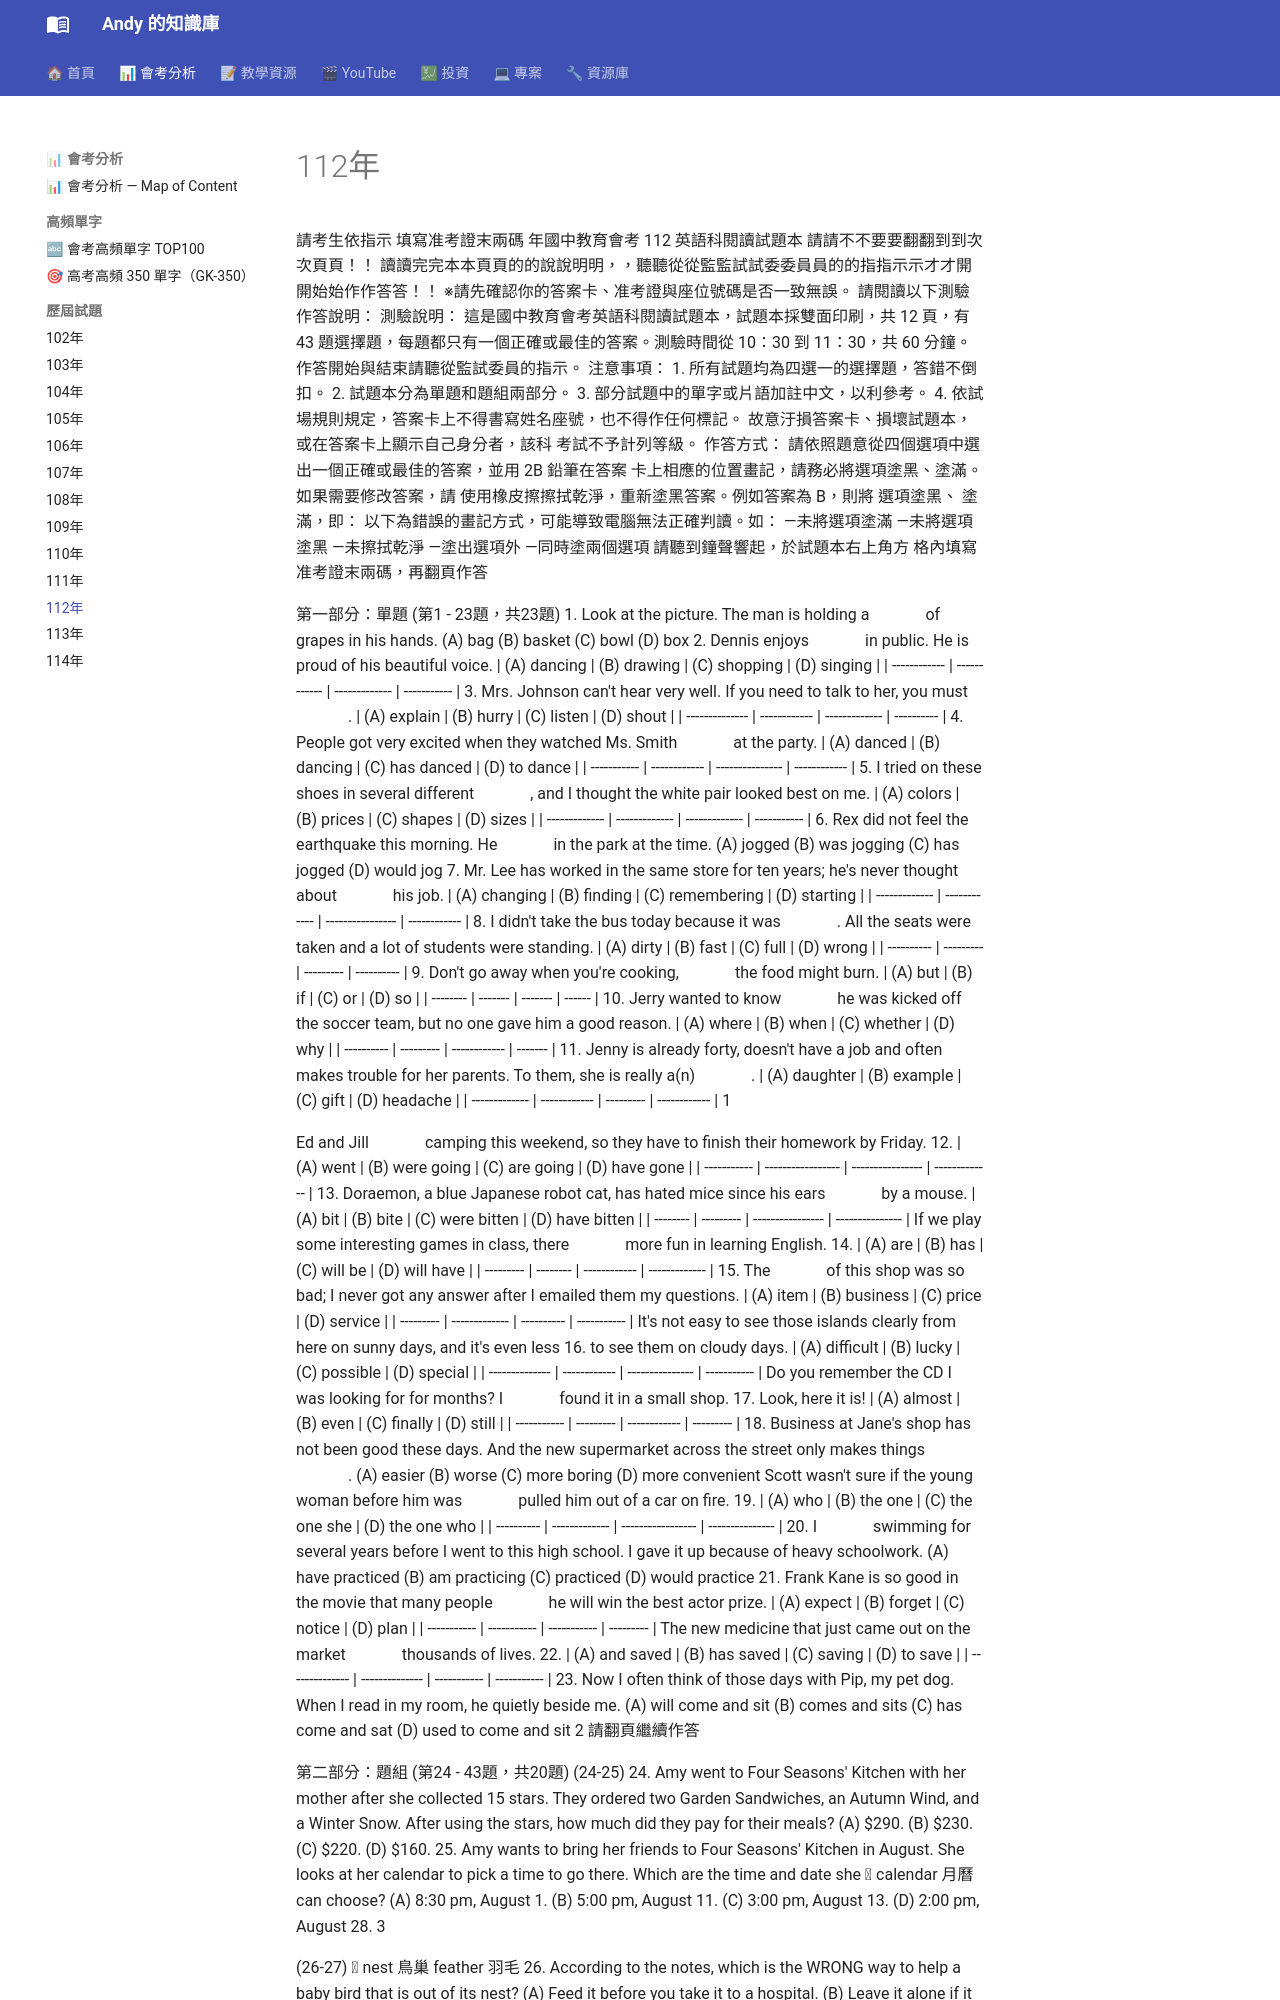

repository: andyjunyi/knowledge-base · page: 03 - 會考分析/歷屆試題/112年會考試題/index.html · generator: mkdocs

---
title: 112年國中教育會考英語科閱讀試題
year: 112
西元年: 2023
tags:
  - 會考
  - 英語
  - 閱讀
  - 112年
  - 歷屆試題
---

請考生依指示
填寫准考證末兩碼
年國中教育會考
112
英語科閱讀試題本
請請不不要要翻翻到到次次頁頁！！
讀讀完完本本頁頁的的說說明明，，聽聽從從監監試試委委員員的的指指示示才才開開始始作作答答！！
※請先確認你的答案卡、准考證與座位號碼是否一致無誤。
請閱讀以下測驗作答說明：
測驗說明：
這是國中教育會考英語科閱讀試題本，試題本採雙面印刷，共 12 頁，有
43 題選擇題，每題都只有一個正確或最佳的答案。測驗時間從 10：30 到
11：30，共 60 分鐘。作答開始與結束請聽從監試委員的指示。
注意事項：
1. 所有試題均為四選一的選擇題，答錯不倒扣。
2. 試題本分為單題和題組兩部分。
3. 部分試題中的單字或片語加註中文，以利參考。
4. 依試場規則規定，答案卡上不得書寫姓名座號，也不得作任何標記。
故意汙損答案卡、損壞試題本，或在答案卡上顯示自己身分者，該科
考試不予計列等級。
作答方式：
請依照題意從四個選項中選出一個正確或最佳的答案，並用 2B 鉛筆在答案
卡上相應的位置畫記，請務必將選項塗黑、塗滿。如果需要修改答案，請
使用橡皮擦擦拭乾淨，重新塗黑答案。例如答案為 B，則將 選項塗黑、
塗滿，即：
以下為錯誤的畫記方式，可能導致電腦無法正確判讀。如：
—未將選項塗滿
—未將選項塗黑
—未擦拭乾淨
—塗出選項外
—同時塗兩個選項
請聽到鐘聲響起，於試題本右上角方
格內填寫准考證末兩碼，再翻頁作答

第一部分：單題 (第1 - 23題，共23題)
1.  Look at the picture.  The man is holding a 　　　 of grapes in his hands.
(A) bag
(B) basket
(C) bowl
(D) box
2.  Dennis enjoys 　　　 in public.  He is proud of his beautiful voice.
| (A) dancing  | (B) drawing  | (C) shopping  | (D) singing |
| ------------ | ------------ | ------------- | ----------- |
3.  Mrs. Johnson can't hear very well.  If you need to talk to her, you must 　　　 .
| (A) explain    | (B) hurry    | (C) listen    | (D) shout  |
| -------------- | ------------ | ------------- | ---------- |
4.  People got very excited when they watched Ms. Smith 　　　 at the party.
| (A) danced  | (B) dancing  | (C) has danced  | (D) to dance |
| ----------- | ------------ | --------------- | ------------ |
5.	 I	tried	on	these	shoes	in	several	different	　　　 , and I thought the white pair looked best on me.
| (A) colors    | (B) prices    | (C) shapes    | (D) sizes   |
| ------------- | ------------- | ------------- | ----------- |
6.  Rex did not feel the earthquake this morning.  He 　　　 in the park at the time.
(A) jogged    (B) was jogging   (C) has jogged   (D) would jog
7.  Mr. Lee has worked in the same store for ten years; he's never thought about 　　　 his job.
| (A)	changing	 | (B)	finding	 | (C)	remembering	 | (D)	starting |
| ------------- | ------------ | ---------------- | ------------ |
8.  I didn't take the bus today because it was 　　　 .  All the seats were taken and a lot of
students were standing.
| (A) dirty  | (B) fast  | (C) full  | (D) wrong  |
| ---------- | --------- | --------- | ---------- |
9.  Don't go away when you're cooking, 　　　 the food might burn.
| (A) but  | (B) if  | (C) or  | (D) so |
| -------- | ------- | ------- | ------ |
10.  Jerry wanted to know 　　　 he was kicked off the soccer team, but no one gave him a
good reason.
| (A) where  | (B) when  | (C) whether  | (D) why |
| ---------- | --------- | ------------ | ------- |
11.  Jenny is already forty, doesn't have a job and often makes trouble for her parents.  To them,
she is really a(n) 　　　 .
| (A) daughter  | (B) example  | (C) gift  | (D) headache |
| ------------- | ------------ | --------- | ------------ |
1

Ed and Jill 　　　	camping	this	weekend,	so	they	have	to	finish	their	homework	by	Friday.
12.
| (A) went    | (B) were going    | (C) are going    | (D) have gone |
| ----------- | ----------------- | ---------------- | ------------- |
13.  Doraemon, a blue Japanese robot cat, has hated mice since his ears 　　　 by a mouse.
| (A) bit  | (B) bite  | (C) were bitten  | (D) have bitten |
| -------- | --------- | ---------------- | --------------- |
If we play some interesting games in class, there 　　　 more fun in learning English.
14.
| (A) are   | (B) has  | (C) will be  | (D) will have |
| --------- | -------- | ------------ | ------------- |
15.  The 　　　 of this shop was so bad; I never got any answer after I emailed them my questions.
| (A) item  | (B) business  | (C) price  | (D) service |
| --------- | ------------- | ---------- | ----------- |
It's not easy to see those islands clearly from here on sunny days, and it's even less
16.
to see them on cloudy days.
| (A)	difficult	 | (B)	lucky			 | (C)	possible			 | (D)	special |
| -------------- | ------------ | --------------- | ----------- |
Do you remember the CD I was looking for for months?  I 　　　 found it in a small shop.
17.
Look, here it is!
| (A)	almost	 | (B)	even	 | (C)	finally	 | (D)	still |
| ----------- | --------- | ------------ | --------- |
18.  Business at Jane's shop has not been good these days.  And the new supermarket across the
street only makes things 　　　 .
(A) easier   (B) worse   (C) more boring   (D) more convenient
Scott wasn't sure if the young woman before him was 　　　	pulled	him	out	of	a	car	on	fire.
19.
| (A) who    | (B) the one   | (C) the one she   | (D) the one who |
| ---------- | ------------- | ----------------- | --------------- |
20.  I 　　　 swimming for several years before I went to this high school.  I gave it up because of
heavy schoolwork.
(A) have practiced  (B) am practicing  (C) practiced  (D) would practice
21.	 Frank	Kane	is	so	good	in	the	movie	that	many	people	　　　 he will win the best actor prize.
| (A) expect  | (B) forget  | (C) notice  | (D) plan  |
| ----------- | ----------- | ----------- | --------- |
The new medicine that just came out on the market 　　　 thousands of lives.
22.
| (A) and saved  | (B) has saved  | (C) saving  | (D) to save |
| -------------- | -------------- | ----------- | ----------- |
23.  Now I often think of those days with Pip, my pet dog.  When I read in my room, he
quietly beside me.
(A) will come and sit  (B) comes and sits  (C) has come and sat  (D) used to come and sit
2
請翻頁繼續作答

第二部分：題組 (第24 - 43題，共20題)
(24-25)
24. Amy went to Four Seasons' Kitchen with her mother after she collected 15 stars. They
ordered two Garden Sandwiches, an Autumn Wind, and a Winter Snow. After using the
stars, how much did they pay for their meals?
(A) $290. (B) $230. (C) $220. (D) $160.
25. Amy wants to bring her friends to Four Seasons' Kitchen in August. She looks at her
calendar to pick a time to go there. Which are the time and date she
 calendar 月曆
can choose?
(A) 8:30 pm, August 1.
(B) 5:00 pm, August 11.
(C) 3:00 pm, August 13.
(D) 2:00 pm, August 28.
3
